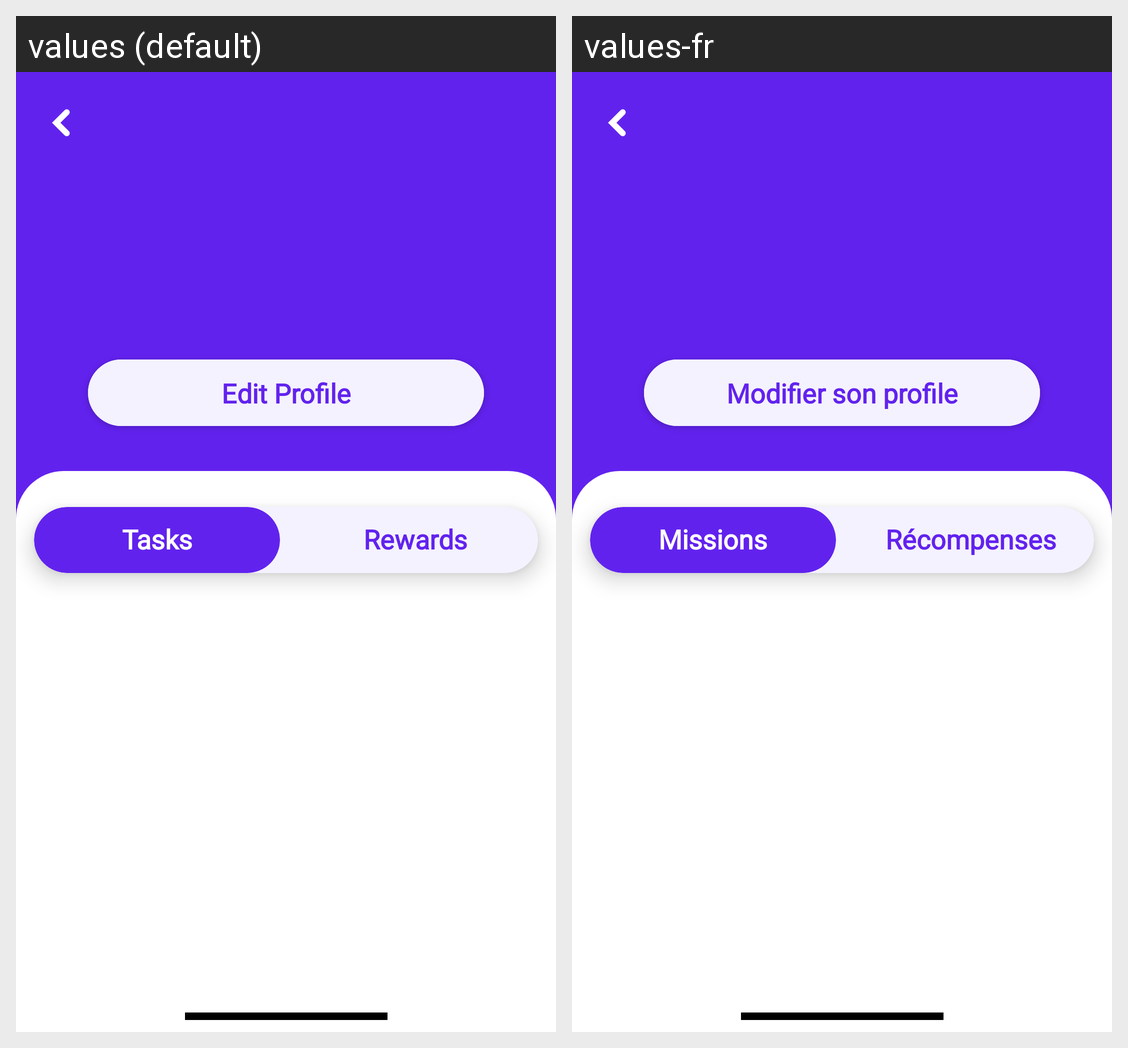

The Android screen above is rendered under two locales of the same app. Produce the string resources it draws, with the default and per-locale values.
Android screen res/layout/fragment_carer_profile.xml rendered under 2 locales, left to right: values (default), values-fr. Device: Nexus 5 (rendered at 1080×1920; each locale shown at half size, 540×960, under a caption strip naming it); theme Theme.StellKey.TranslucentStatusBar.
Strings drawn on this screen, with the default value and each locale's value (text and hints the layout hard-codes, and strings that could not be matched under every locale, appear in the picture but are not listed):

profile_edit_profile
  values: Edit Profile
  values-fr: Modifier son profile

tasks
  values: Tasks
  values-fr: Missions

rewards
  values: Rewards
  values-fr: Récompenses
